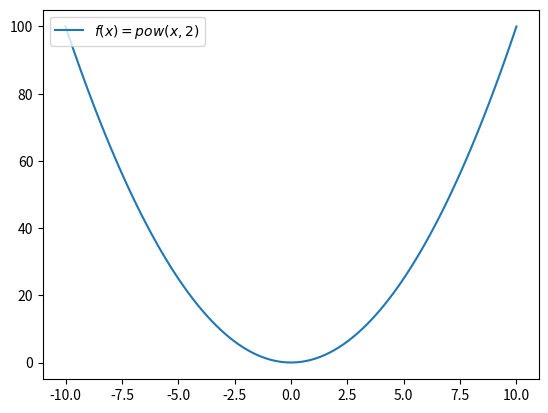

The script that saved this image:
import numpy as np
import matplotlib.pyplot as plt

def f(x):
    return pow(x,2)
fx_name = r'$f(x)= pow(x,2)$'

x=np.setdiff1d(np.linspace(-10,10,100),[0])
y=f(x)
plt.plot(x, y, label=fx_name)
plt.legend(loc='upper left')
plt.show()

